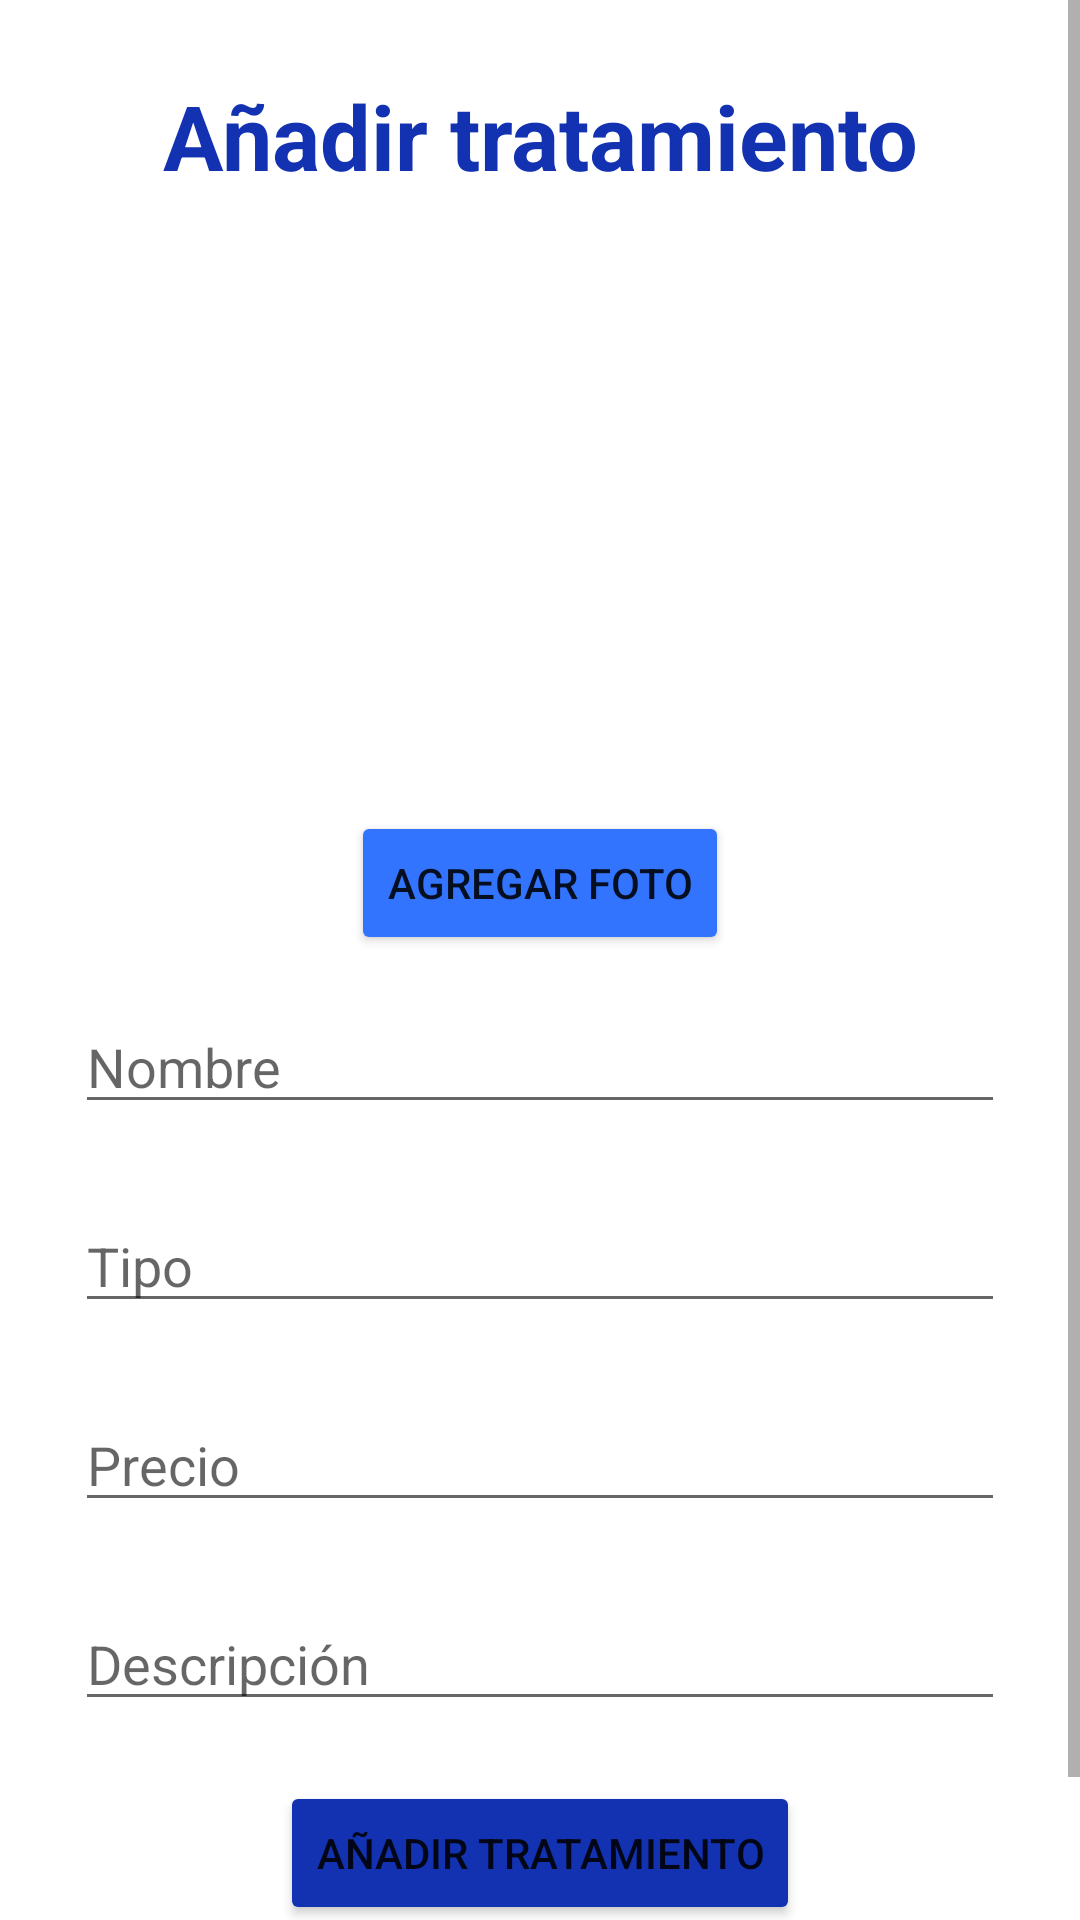

Android layout source for this screen:
<!-- AndroidManifest.xml: application theme Theme.ClinicaDental -->
<!-- res/layout/fragment_agregarp.xml -->
<?xml version="1.0" encoding="utf-8"?>
<androidx.constraintlayout.widget.ConstraintLayout
    xmlns:android="http://schemas.android.com/apk/res/android"
    android:layout_width="match_parent"
    android:layout_height="match_parent"
    xmlns:tools="http://schemas.android.com/tools"
    tools:context="ui.agregarplatillo.AgregarPlatilloFragment">

    <ScrollView
        android:layout_width="match_parent"
        android:layout_height="match_parent">

        <LinearLayout
            android:layout_width="match_parent"
            android:layout_height="match_parent"
            android:orientation="vertical"
            android:layout_margin="25dp"
            android:gravity="center">

            <TextView
                android:id="@+id/tvACrear"
                android:layout_width="match_parent"
                android:layout_height="wrap_content"
                android:text="@string/anadirplatillo"
                android:textStyle="bold"
                android:gravity="center"
                android:textSize="30dp"
                android:layout_marginBottom="20dp"
                android:textColor="@color/blue">
            </TextView>

            <ImageView
                android:id="@+id/ivAPImagen"
                android:layout_width="180dp"
                android:layout_height="180dp"
                android:src="@drawable/icono_platillo">
            </ImageView>

            <Button
                android:id="@+id/btnAPSubirFoto"
                android:layout_width="wrap_content"
                android:layout_height="wrap_content"
                android:text="@string/subirfoto"
                android:backgroundTint="@color/lightblue"
                android:layout_marginTop="5dp">
            </Button>

            <EditText
                android:id="@+id/etAPNombre"
                android:layout_width="match_parent"
                android:layout_height="wrap_content"
                android:layout_marginTop="15dp"
                android:hint="@string/nombre"
                android:inputType="textPersonName"
                android:layout_marginBottom="10dp"
                android:maxLength="20">
            </EditText>

            <EditText
                android:id="@+id/etAPTipo"
                android:layout_width="match_parent"
                android:layout_height="wrap_content"
                android:layout_marginTop="15dp"
                android:hint="@string/tipo"
                android:inputType="text"
                android:layout_marginBottom="10dp"
                android:maxLength="20">
            </EditText>

            <EditText
                android:id="@+id/etAPPrecio"
                android:layout_width="match_parent"
                android:layout_height="wrap_content"
                android:layout_marginTop="15dp"
                android:hint="@string/precio"
                android:inputType="number"
                android:layout_marginBottom="10dp"
                android:maxLength="6">
            </EditText>

            <EditText
                android:id="@+id/etAPDescripcion"
                android:layout_width="match_parent"
                android:layout_height="wrap_content"
                android:layout_marginTop="15dp"
                android:hint="@string/descripcion"
                android:inputType="text"
                android:layout_marginBottom="20dp"
                android:maxLength="50">
            </EditText>

            <Button
                android:id="@+id/btnAPlatillo"
                android:layout_width="wrap_content"
                android:layout_height="wrap_content"
                android:text="@string/anadirplatillo"
                android:backgroundTint="@color/blue"
                android:layout_marginBottom="50dp">
            </Button>

        </LinearLayout>

    </ScrollView>

</androidx.constraintlayout.widget.ConstraintLayout>
<!-- resources referenced by this layout -->
<resources>
  <color name="blue">#1232B2</color>
  <color name="lightblue">#3374FF</color>
  <string name="anadirplatillo">Añadir tratamiento</string>
  <string name="descripcion">Descripción</string>
  <string name="nombre">Nombre</string>
  <string name="precio">Precio</string>
  <string name="subirfoto">Agregar Foto</string>
  <string name="tipo">Tipo</string>
  <style name="Theme.ClinicaDental" parent="Theme.MaterialComponents.DayNight.DarkActionBar">
          
          <item name="colorPrimary">@color/purple_500</item>
          <item name="colorPrimaryVariant">@color/purple_700</item>
          <item name="colorOnPrimary">@color/white</item>
          
          <item name="colorSecondary">@color/teal_200</item>
          <item name="colorSecondaryVariant">@color/teal_700</item>
          <item name="colorOnSecondary">@color/black</item>
          
          
          
          <item name="android:statusBarColor" tools:targetApi="l">?attr/colorPrimaryVariant</item>
          
      </style>
  <color name="purple_500">#FF6200EE</color>
  <color name="purple_700">#FF3700B3</color>
  <color name="white">#FFFFFFFF</color>
  <color name="teal_200">#FF03DAC5</color>
  <color name="teal_700">#FF018786</color>
  <color name="black">#FF000000</color>
</resources>
